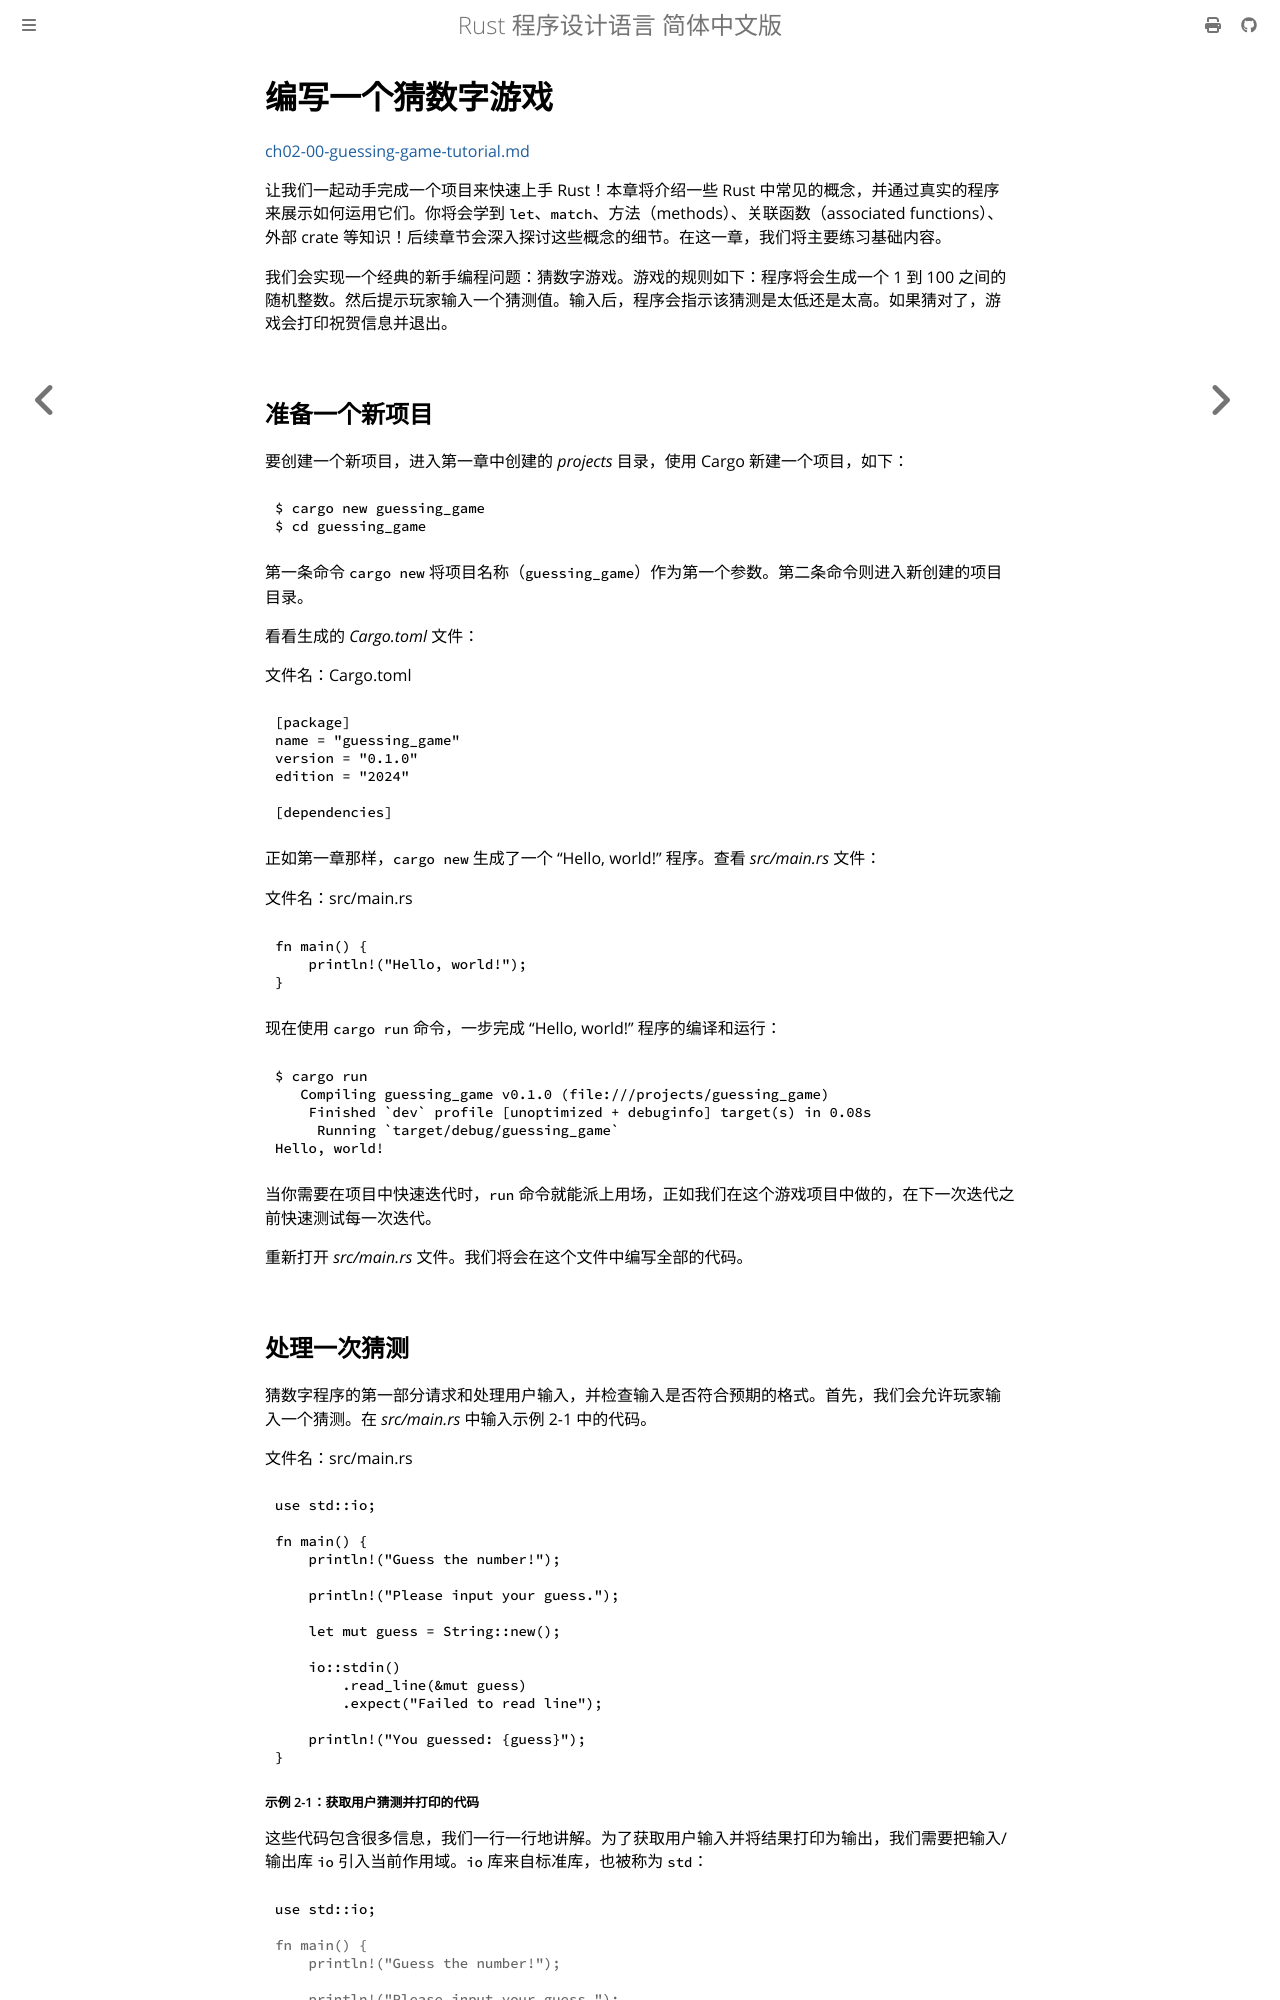

repository: KaiserY/trpl-zh-cn · page: ch02-00-guessing-game-tutorial.html · generator: mdbook

# 编写一个猜数字游戏

[ch02-00-guessing-game-tutorial.md](https://github.com/rust-lang/book/blob/1500248d8f230566e4ec9f27fcbb8fe9e2898ab1/src/ch02-00-guessing-game-tutorial.md)

让我们一起动手完成一个项目来快速上手 Rust！本章将介绍一些 Rust 中常见的概念，并通过真实的程序来展示如何运用它们。你将会学到 `let`、`match`、方法（methods）、关联函数（associated functions）、外部 crate 等知识！后续章节会深入探讨这些概念的细节。在这一章，我们将主要练习基础内容。

我们会实现一个经典的新手编程问题：猜数字游戏。游戏的规则如下：程序将会生成一个 1 到 100 之间的随机整数。然后提示玩家输入一个猜测值。输入后，程序会指示该猜测是太低还是太高。如果猜对了，游戏会打印祝贺信息并退出。

## 准备一个新项目

要创建一个新项目，进入第一章中创建的 _projects_ 目录，使用 Cargo 新建一个项目，如下：

```console
$ cargo new guessing_game
$ cd guessing_game
```

第一条命令 `cargo new` 将项目名称（`guessing_game`）作为第一个参数。第二条命令则进入新创建的项目目录。

看看生成的 _Cargo.toml_ 文件：

<span class="filename">文件名：Cargo.toml</span>

```toml
{{#include ../listings/ch02-guessing-game-tutorial/no-listing-01-cargo-new/Cargo.toml}}
```

正如第一章那样，`cargo new` 生成了一个 “Hello, world!” 程序。查看 _src/main.rs_ 文件：

<span class="filename">文件名：src/main.rs</span>

```rust
{{#rustdoc_include ../listings/ch02-guessing-game-tutorial/no-listing-01-cargo-new/src/main.rs}}
```

现在使用 `cargo run` 命令，一步完成 “Hello, world!” 程序的编译和运行：

```console
{{#include ../listings/ch02-guessing-game-tutorial/no-listing-01-cargo-new/output.txt}}
```

当你需要在项目中快速迭代时，`run` 命令就能派上用场，正如我们在这个游戏项目中做的，在下一次迭代之前快速测试每一次迭代。

重新打开 _src/main.rs_ 文件。我们将会在这个文件中编写全部的代码。
